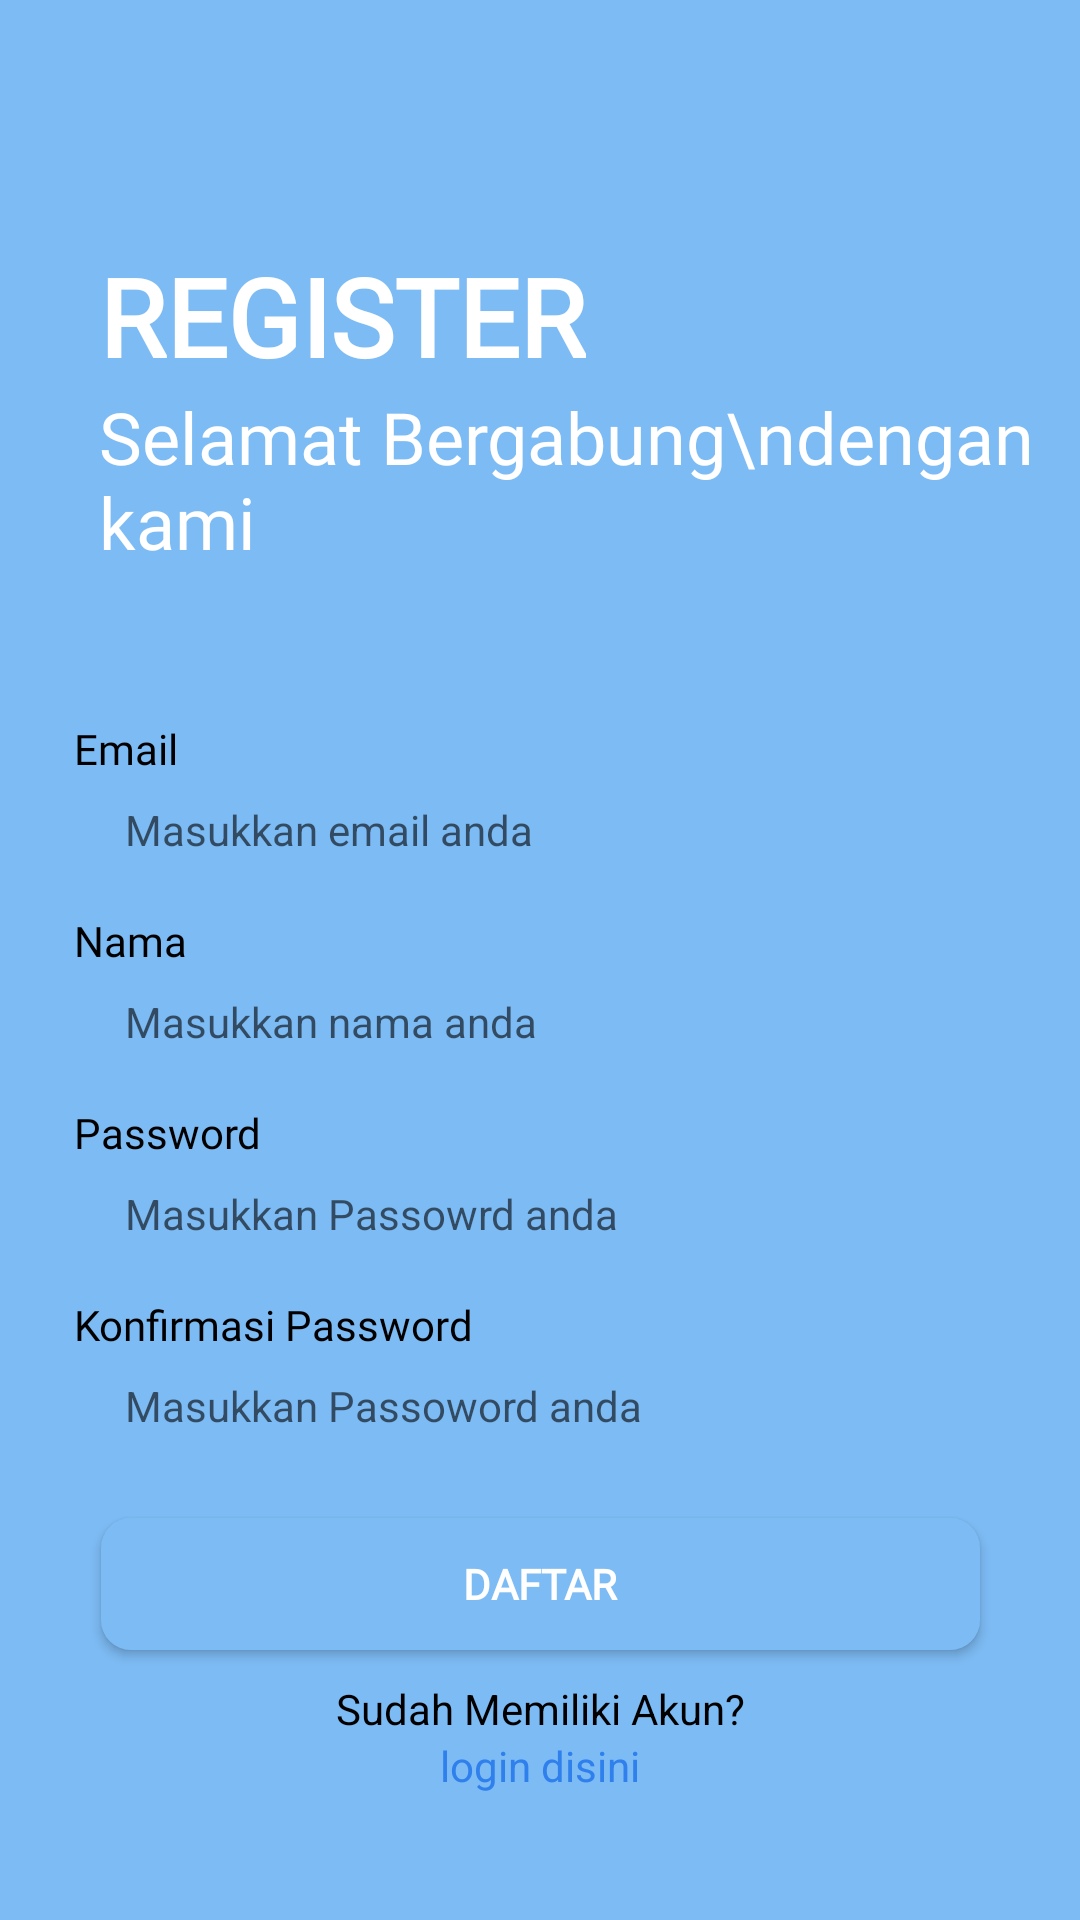

The Android layout XML behind this screen, and the referenced resources:
<!-- AndroidManifest.xml: application theme Theme.PlCapps -->
<!-- res/layout/activity_register.xml -->
<?xml version="1.0" encoding="utf-8"?>
<androidx.constraintlayout.widget.ConstraintLayout xmlns:android="http://schemas.android.com/apk/res/android"
    xmlns:app="http://schemas.android.com/apk/res-auto"
    xmlns:tools="http://schemas.android.com/tools"
    android:layout_width="match_parent"
    android:layout_height="match_parent"
    tools:context=".RegisterActivity"
    android:background="@color/blue_bg">

    <TextView
        android:id="@+id/textView"
        android:layout_width="wrap_content"
        android:layout_height="wrap_content"
        android:layout_marginStart="33dp"
        android:layout_marginLeft="33dp"
        android:layout_marginTop="81dp"
        android:fontFamily="@font/poppins"
        android:text="Register"
        android:textAllCaps="true"
        android:textColor="@color/white"
        android:textSize="36sp"
        android:textStyle="bold"
        app:layout_constraintStart_toStartOf="parent"
        app:layout_constraintTop_toTopOf="parent" />

    <TextView
        android:id="@+id/textView2"
        android:layout_width="wrap_content"
        android:layout_height="wrap_content"
        android:layout_marginStart="33dp"
        android:layout_marginLeft="33dp"
        android:fontFamily="@font/poppins"
        android:text="Selamat Bergabung\ndengan kami"
        android:textColor="@color/white"
        android:textSize="24sp"
        app:layout_constraintStart_toStartOf="parent"
        app:layout_constraintTop_toBottomOf="@+id/textView" />

    <LinearLayout
        android:layout_width="351dp"
        android:layout_height="wrap_content"
        android:layout_marginStart="8dp"
        android:layout_marginLeft="8dp"
        android:layout_marginTop="8dp"
        android:layout_marginEnd="8dp"
        android:layout_marginRight="8dp"
        android:background="@drawable/bg_input_text"
        android:orientation="vertical"
        app:layout_constraintBottom_toBottomOf="parent"
        app:layout_constraintEnd_toEndOf="parent"
        app:layout_constraintStart_toStartOf="parent"
        app:layout_constraintTop_toBottomOf="@+id/textView2">

        <TextView
            android:layout_width="wrap_content"
            android:layout_height="wrap_content"
            android:layout_marginLeft="20dp"
            android:layout_marginTop="30dp"
            android:fontFamily="@font/poppins"
            android:text="Email"
            android:textColor="@color/black"
            android:textSize="14sp" />

        <EditText
            android:id="@+id/eT_email"
            android:layout_width="293dp"
            android:layout_height="wrap_content"
            android:layout_gravity="center"
            android:background="@drawable/bg_input_text"
            android:elevation="3dp"
            android:hint="Masukkan email anda"
            android:inputType="textEmailAddress"
            android:padding="8dp"
            android:textColor="@color/black"
            android:textSize="14sp" />

        <TextView
            android:layout_width="wrap_content"
            android:layout_height="wrap_content"
            android:layout_marginLeft="20dp"
            android:layout_marginTop="10dp"
            android:fontFamily="@font/poppins"
            android:text="Nama"
            android:textColor="@color/black"
            android:textSize="14sp" />

        <EditText
            android:id="@+id/eT_nama"
            android:layout_width="293dp"
            android:layout_height="wrap_content"
            android:layout_gravity="center"
            android:background="@drawable/bg_input_text"
            android:elevation="3dp"
            android:hint="Masukkan nama anda"
            android:inputType="text"
            android:padding="8dp"
            android:textColor="@color/black"
            android:textSize="14sp" />

        <TextView
            android:layout_width="wrap_content"
            android:layout_height="wrap_content"
            android:layout_marginLeft="20dp"
            android:layout_marginTop="10dp"
            android:fontFamily="@font/poppins"
            android:text="Password"
            android:textColor="@color/black"
            android:textSize="14sp" />

        <EditText
            android:id="@+id/eT_password"
            android:layout_width="293dp"
            android:layout_height="wrap_content"
            android:layout_gravity="center"
            android:background="@drawable/bg_input_text"
            android:elevation="3dp"
            android:hint="Masukkan Passowrd anda"
            android:inputType="textPassword"
            android:padding="8dp"
            android:textColor="@color/black"
            android:textSize="14sp" />

        <TextView
            android:layout_width="wrap_content"
            android:layout_height="wrap_content"
            android:layout_marginLeft="20dp"
            android:layout_marginTop="10dp"
            android:fontFamily="@font/poppins"
            android:text="Konfirmasi Password"
            android:textColor="@color/black"
            android:textSize="14sp" />

        <EditText
            android:id="@+id/eT_konfirmasi_pass"
            android:layout_width="293dp"
            android:layout_height="wrap_content"
            android:layout_gravity="center"
            android:background="@drawable/bg_input_text"
            android:elevation="3dp"
            android:hint="Masukkan Passoword anda"
            android:inputType="textPassword"
            android:padding="8dp"
            android:textColor="@color/black"
            android:textSize="14sp" />

        <Button
            android:id="@+id/btn_daftar"
            android:layout_width="293dp"
            android:layout_height="44dp"
            android:layout_gravity="center"
            android:layout_marginTop="20dp"
            android:background="@drawable/bg_button"
            android:fontFamily="@font/poppins"
            android:text="Daftar"
            android:textColor="@color/white"
            android:textStyle="bold" />

        <TextView
            android:layout_width="wrap_content"
            android:layout_height="wrap_content"
            android:layout_gravity="center"
            android:layout_marginTop="10dp"
            android:text="Sudah Memiliki Akun?"
            android:textColor="@color/black"
            android:textSize="14sp" />

        <TextView
            android:id="@+id/tV_login"
            android:layout_width="wrap_content"
            android:layout_height="wrap_content"
            android:layout_gravity="center"
            android:text="login disini"
            android:textColor="@color/blue"
            android:textSize="14sp"
            android:layout_marginBottom="30dp"/>


    </LinearLayout>

</androidx.constraintlayout.widget.ConstraintLayout>
<!-- resources referenced by this layout -->
<resources>
  <color name="black">#FF000000</color>
  <color name="blue">#2F80ED</color>
  <color name="blue_bg">#7DBBF4</color>
  <color name="white">#FFFFFFFF</color>
  <!-- drawable bg_button (drawable) -->
  <?xml version="1.0" encoding="utf-8"?>
  <shape xmlns:android="http://schemas.android.com/apk/res/android"
      android:shape="rectangle">
  
      <corners android:radius="10dp"/>
      <solid android:color="@color/blue_bg"/>
  
  </shape>
  <style name="Theme.PlCapps" parent="Theme.AppCompat.Light.NoActionBar">
          
          <item name="colorPrimary">@color/purple_500</item>
          <item name="colorPrimaryVariant">@color/purple_700</item>
          <item name="colorOnPrimary">@color/white</item>
          
          <item name="colorSecondary">@color/teal_200</item>
          <item name="colorSecondaryVariant">@color/teal_700</item>
          <item name="colorOnSecondary">@color/black</item>
          
          <item name="android:statusBarColor" tools:targetApi="l">?attr/colorPrimaryVariant</item>
          
      </style>
  <color name="purple_500">#FF6200EE</color>
  <color name="purple_700">#FF3700B3</color>
  <color name="teal_200">#FF03DAC5</color>
  <color name="teal_700">#FF018786</color>
</resources>
